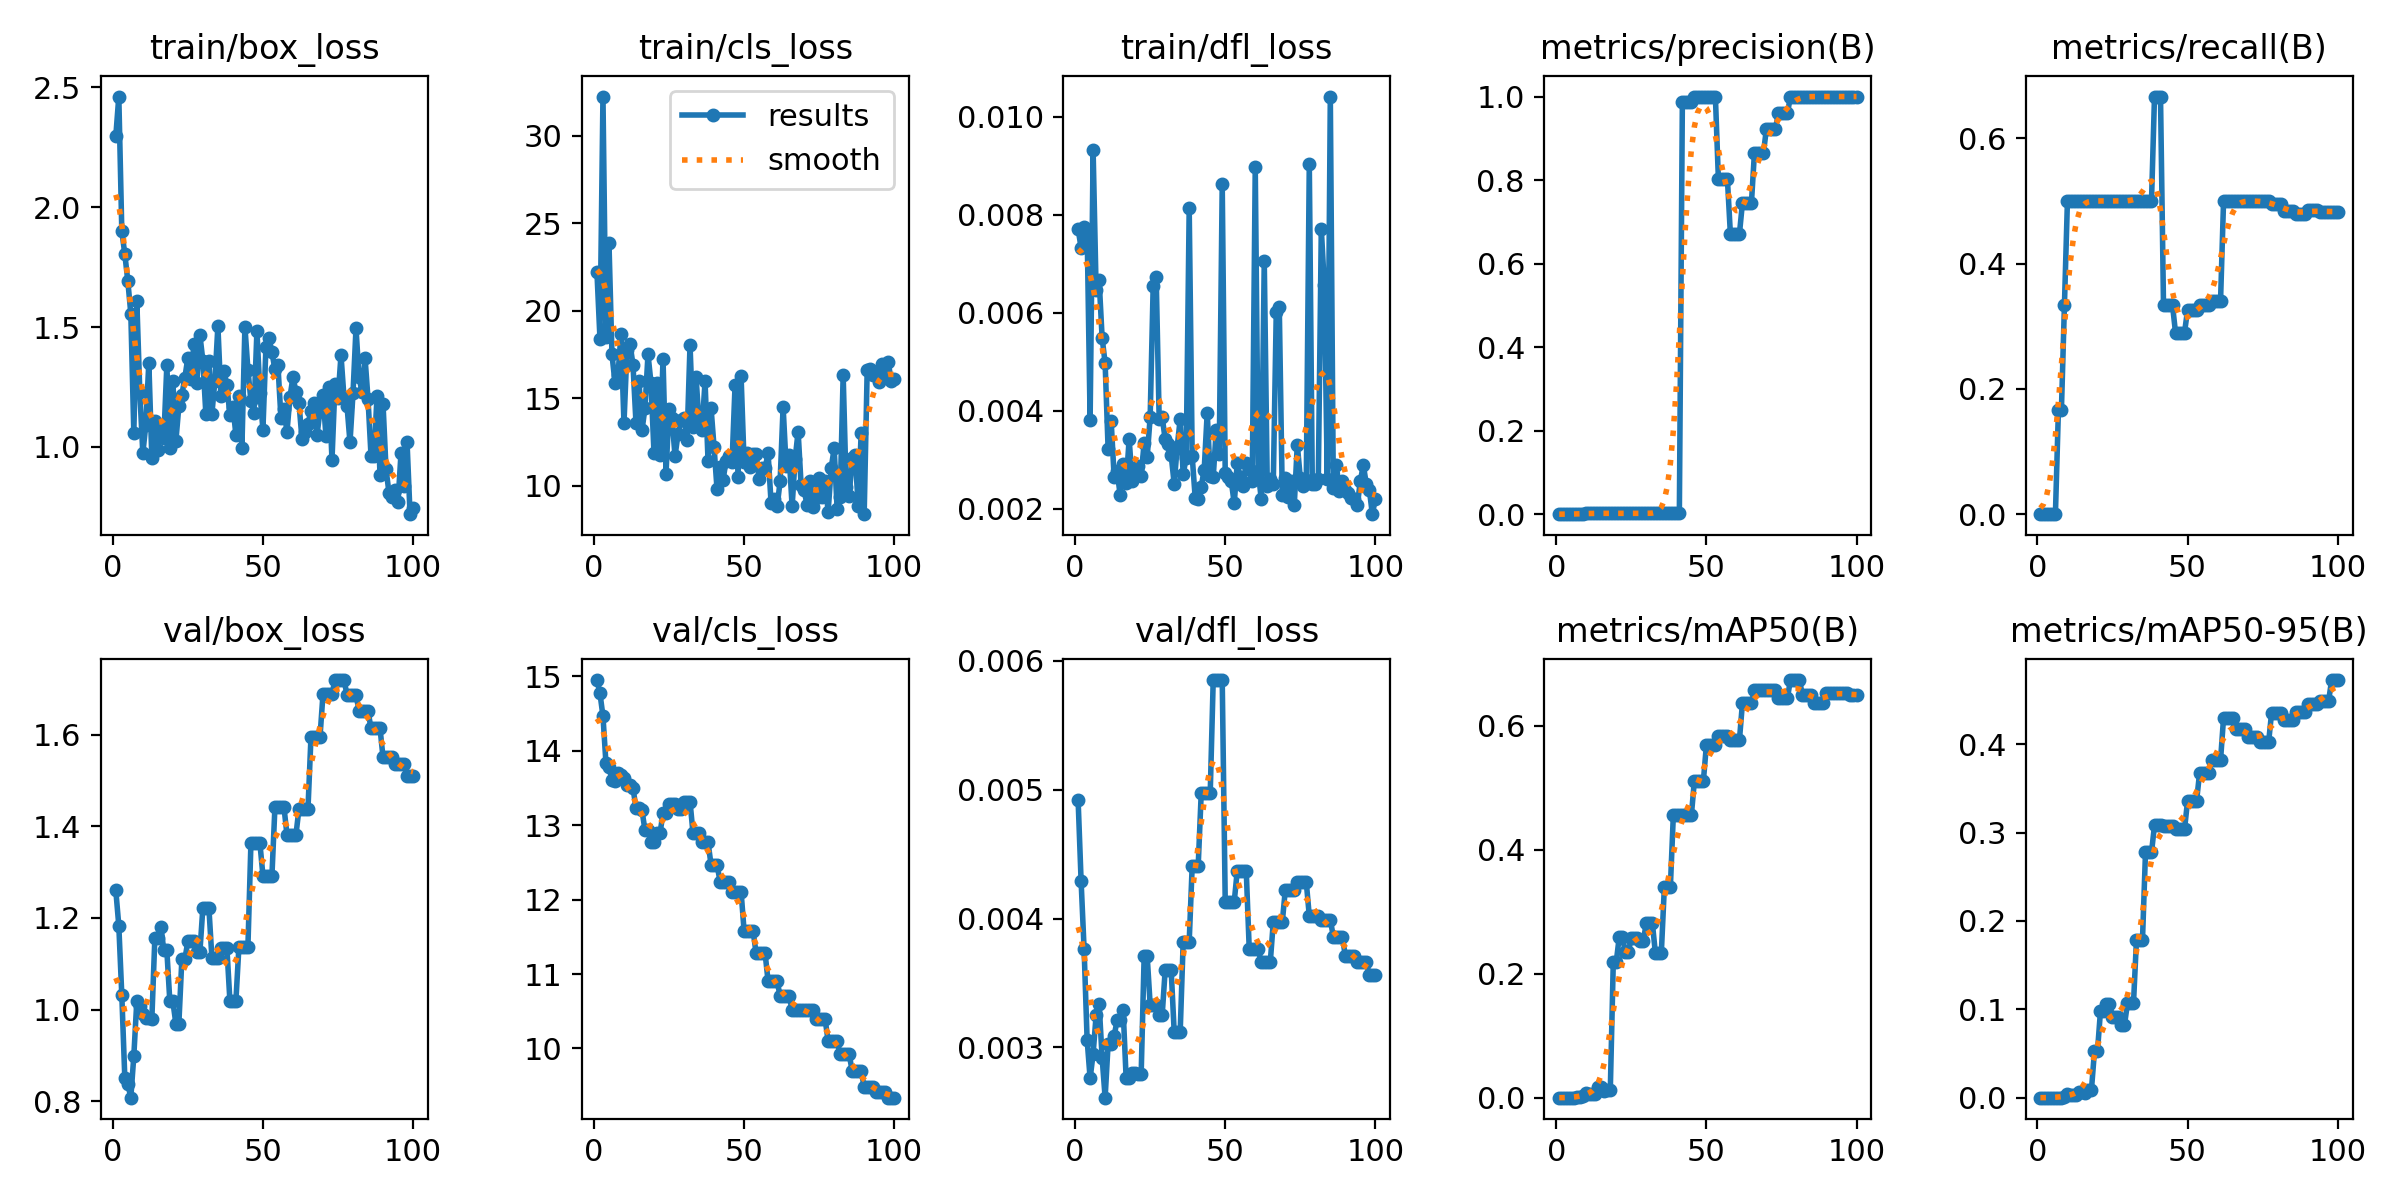

Values plotted in this chart, from the file beside it:
epoch, time, train/box_loss, train/cls_loss, train/dfl_loss, metrics/precision(B), metrics/recall(B), metrics/mAP50(B), metrics/mAP50-95(B), val/box_loss, val/cls_loss, val/dfl_loss, lr/pg0, lr/pg1, lr/pg2
1, 12.95, 2.296, 22.19, 0.00771, 0, 0, 0, 0, 1.26, 14.95, 0.00492, 2e-05, 2e-05, 2e-05
2, 14.57, 2.461, 18.41, 0.00732, 0, 0, 0, 0, 1.183, 14.77, 0.00429, 5.9406e-05, 5.9406e-05, 5.9406e-05
3, 16.12, 1.9, 32.24, 0.00775, 0, 0, 0, 0, 1.031, 14.46, 0.00376, 9.802e-05, 9.802e-05, 9.802e-05
4, 17.68, 1.804, 18.51, 0.00769, 0, 0, 0, 0, 0.8512, 13.83, 0.00306, 0.0001358, 0.0001358, 0.0001358
5, 19.12, 1.692, 23.88, 0.00381, 0, 0, 0, 0, 0.838, 13.78, 0.00276, 0.0001729, 0.0001729, 0.0001729
6, 20.7, 1.556, 17.5, 0.00931, 0, 0, 0, 0, 0.808, 13.6, 0.00295, 0.0002091, 0.0002091, 0.0002091
7, 22.2, 1.059, 15.89, 0.00646, 0.00067, 0.1667, 0.00034, 3e-05, 0.8992, 13.59, 0.00325, 0.0002446, 0.0002446, 0.0002446
8, 23.77, 1.608, 16.31, 0.00667, 0.00067, 0.1667, 0.00041, 0.00012, 1.019, 13.7, 0.00334, 0.0002792, 0.0002792, 0.0002792
9, 25.22, 1.227, 18.67, 0.00549, 0.00133, 0.3333, 0.00215, 0.0009, 1.009, 13.67, 0.00292, 0.0003131, 0.0003131, 0.0003131
10, 26.74, 0.9732, 13.55, 0.00497, 0.002, 0.5, 0.00807, 0.00373, 0.9916, 13.63, 0.00261, 0.0003461, 0.0003461, 0.0003461
11, 28.25, 1.093, 17.78, 0.00321, 0.002, 0.5, 0.00573, 0.0027, 0.9825, 13.53, 0.00303, 0.0003784, 0.0003784, 0.0003784
12, 29.79, 1.352, 18.1, 0.0038, 0.002, 0.5, 0.00573, 0.0027, 0.9825, 13.53, 0.00303, 0.0004099, 0.0004099, 0.0004099
13, 31.25, 0.9537, 16.91, 0.00265, 0.002, 0.5, 0.00626, 0.00297, 0.9791, 13.49, 0.00309, 0.0004406, 0.0004406, 0.0004406
14, 32.71, 1.107, 13.57, 0.00277, 0.002, 0.5, 0.01734, 0.0062, 1.155, 13.23, 0.00321, 0.0004705, 0.0004705, 0.0004705
15, 34.04, 0.9882, 15.99, 0.00228, 0.002, 0.5, 0.01734, 0.0062, 1.155, 13.23, 0.00321, 0.0004996, 0.0004996, 0.0004996
16, 35.45, 1.065, 13.15, 0.00292, 0.002, 0.5, 0.01093, 0.00546, 1.181, 13.2, 0.00329, 0.0005279, 0.0005279, 0.0005279
17, 36.99, 1.039, 14.44, 0.00252, 0.002, 0.5, 0.01232, 0.00897, 1.129, 12.93, 0.00276, 0.0005555, 0.0005555, 0.0005555
18, 38.36, 1.341, 17.51, 0.00342, 0.002, 0.5, 0.01232, 0.00897, 1.129, 12.93, 0.00276, 0.0005822, 0.0005822, 0.0005822
19, 39.85, 0.9942, 15.86, 0.00257, 0.002, 0.5, 0.2196, 0.05227, 1.018, 12.78, 0.0028, 0.0006081, 0.0006081, 0.0006081
20, 41.26, 1.274, 11.85, 0.00271, 0.002, 0.5, 0.2196, 0.05227, 1.018, 12.78, 0.0028, 0.0006333, 0.0006333, 0.0006333
21, 42.8, 1.024, 15.89, 0.00288, 0.002, 0.5, 0.26, 0.09761, 0.9697, 12.89, 0.00279, 0.0006576, 0.0006576, 0.0006576
22, 44.27, 1.17, 11.72, 0.00267, 0.002, 0.5, 0.26, 0.09761, 0.9697, 12.89, 0.00279, 0.0006812, 0.0006812, 0.0006812
23, 45.94, 1.217, 17.26, 0.00335, 0.002, 0.5, 0.2353, 0.1063, 1.11, 13.16, 0.00371, 0.000704, 0.000704, 0.000704
24, 47.41, 1.29, 10.67, 0.00305, 0.002, 0.5, 0.2353, 0.1063, 1.11, 13.16, 0.00371, 0.000726, 0.000726, 0.000726
25, 48.95, 1.372, 14.36, 0.00387, 0.002, 0.5, 0.2576, 0.09154, 1.149, 13.28, 0.00333, 0.0007472, 0.0007472, 0.0007472
26, 50.55, 1.284, 13.86, 0.00654, 0.002, 0.5, 0.2576, 0.09154, 1.149, 13.28, 0.00333, 0.0007675, 0.0007675, 0.0007675
27, 52, 1.429, 11.68, 0.00673, 0.002, 0.5, 0.2576, 0.09154, 1.149, 13.28, 0.00333, 0.0007872, 0.0007872, 0.0007872
28, 53.6, 1.268, 12.95, 0.00384, 0.002, 0.5, 0.2533, 0.08241, 1.125, 13.21, 0.00325, 0.000806, 0.000806, 0.000806
29, 55.13, 1.468, 13.72, 0.00387, 0.002, 0.5, 0.2533, 0.08241, 1.125, 13.21, 0.00325, 0.000824, 0.000824, 0.000824
30, 56.74, 1.359, 13.85, 0.00342, 0.002, 0.5, 0.282, 0.1066, 1.223, 13.32, 0.0036, 0.0008412, 0.0008412, 0.0008412
31, 58.32, 1.136, 12.61, 0.00333, 0.002, 0.5, 0.282, 0.1066, 1.223, 13.32, 0.0036, 0.0008577, 0.0008577, 0.0008577
32, 59.78, 1.358, 18.05, 0.00309, 0.002, 0.5, 0.282, 0.1066, 1.223, 13.32, 0.0036, 0.0008733, 0.0008733, 0.0008733
33, 61.78, 1.137, 13.36, 0.00251, 0.002, 0.5, 0.2342, 0.1787, 1.114, 12.89, 0.00312, 0.0008882, 0.0008882, 0.0008882
34, 63.3, 1.275, 16.22, 0.00326, 0.002, 0.5, 0.2342, 0.1787, 1.114, 12.89, 0.00312, 0.0009022, 0.0009022, 0.0009022
35, 64.88, 1.504, 13.6, 0.00383, 0.002, 0.5, 0.2342, 0.1787, 1.114, 12.89, 0.00312, 0.0009155, 0.0009155, 0.0009155
36, 66.49, 1.214, 13.2, 0.00271, 0.002, 0.5, 0.3392, 0.2775, 1.134, 12.77, 0.00382, 0.000928, 0.000928, 0.000928
37, 67.94, 1.317, 15.97, 0.00304, 0.002, 0.5, 0.3392, 0.2775, 1.134, 12.77, 0.00382, 0.0009397, 0.0009397, 0.0009397
38, 69.46, 1.258, 11.4, 0.00813, 0.002, 0.5, 0.3392, 0.2775, 1.134, 12.77, 0.00382, 0.0009505, 0.0009505, 0.0009505
39, 71.09, 1.132, 14.44, 0.00307, 0.00267, 0.6667, 0.4562, 0.308, 1.019, 12.47, 0.00441, 0.0009607, 0.0009607, 0.0009607
40, 72.46, 1.168, 12.2, 0.00222, 0.00267, 0.6667, 0.4562, 0.308, 1.019, 12.47, 0.00441, 0.00097, 0.00097, 0.00097
41, 73.91, 1.051, 9.78, 0.0022, 0.00267, 0.6667, 0.4562, 0.308, 1.019, 12.47, 0.00441, 0.0009785, 0.0009785, 0.0009785
42, 75.3, 1.211, 11.06, 0.00245, 0.9858, 0.3333, 0.4556, 0.3069, 1.137, 12.24, 0.00497, 0.0009862, 0.0009862, 0.0009862
43, 76.69, 0.9969, 10.31, 0.0028, 0.9858, 0.3333, 0.4556, 0.3069, 1.137, 12.24, 0.00497, 0.0009931, 0.0009931, 0.0009931
44, 78.25, 1.502, 11.42, 0.00396, 0.9858, 0.3333, 0.4556, 0.3069, 1.137, 12.24, 0.00497, 0.0009993, 0.0009993, 0.0009993
45, 79.71, 1.322, 11.69, 0.00267, 0.9858, 0.3333, 0.4556, 0.3069, 1.137, 12.24, 0.00497, 0.001005, 0.001005, 0.001005
46, 81.11, 1.192, 11.34, 0.00264, 1, 0.2899, 0.511, 0.3038, 1.363, 12.11, 0.00585, 0.001009, 0.001009, 0.001009
47, 82.5, 1.143, 15.76, 0.00361, 1, 0.2899, 0.511, 0.3038, 1.363, 12.11, 0.00585, 0.001013, 0.001013, 0.001013
48, 83.96, 1.483, 10.48, 0.00311, 1, 0.2899, 0.511, 0.3038, 1.363, 12.11, 0.00585, 0.001016, 0.001016, 0.001016
49, 85.43, 1.225, 16.27, 0.00862, 1, 0.2899, 0.511, 0.3038, 1.363, 12.11, 0.00585, 0.001018, 0.001018, 0.001018
50, 86.94, 1.073, 11.33, 0.00272, 1, 0.3256, 0.5683, 0.3353, 1.293, 11.58, 0.00413, 0.00102, 0.00102, 0.00102
51, 88.33, 1.417, 11.86, 0.00264, 1, 0.3256, 0.5683, 0.3353, 1.293, 11.58, 0.00413, 0.00101, 0.00101, 0.00101
52, 89.78, 1.453, 11.09, 0.00257, 1, 0.3256, 0.5683, 0.3353, 1.293, 11.58, 0.00413, 0.0009902, 0.0009902, 0.0009902
53, 91.26, 1.394, 11.82, 0.00211, 1, 0.3256, 0.5683, 0.3353, 1.293, 11.58, 0.00413, 0.0009704, 0.0009704, 0.0009704
54, 92.72, 1.324, 11.8, 0.00293, 0.8027, 0.3333, 0.5837, 0.3668, 1.442, 11.28, 0.00437, 0.0009506, 0.0009506, 0.0009506
55, 94.22, 1.34, 10.37, 0.00265, 0.8027, 0.3333, 0.5837, 0.3668, 1.442, 11.28, 0.00437, 0.0009308, 0.0009308, 0.0009308
56, 95.66, 1.122, 11, 0.00246, 0.8027, 0.3333, 0.5837, 0.3668, 1.442, 11.28, 0.00437, 0.000911, 0.000911, 0.000911
57, 97.01, 1.158, 11, 0.00294, 0.8027, 0.3333, 0.5837, 0.3668, 1.442, 11.28, 0.00437, 0.0008912, 0.0008912, 0.0008912
58, 98.63, 1.062, 11.85, 0.00281, 0.6705, 0.3409, 0.5764, 0.3821, 1.382, 10.9, 0.00376, 0.0008714, 0.0008714, 0.0008714
59, 100.1, 1.207, 8.982, 0.00257, 0.6705, 0.3409, 0.5764, 0.3821, 1.382, 10.9, 0.00376, 0.0008516, 0.0008516, 0.0008516
60, 101.6, 1.291, 9.23, 0.00897, 0.6705, 0.3409, 0.5764, 0.3821, 1.382, 10.9, 0.00376, 0.0008318, 0.0008318, 0.0008318
... 40 more rows
